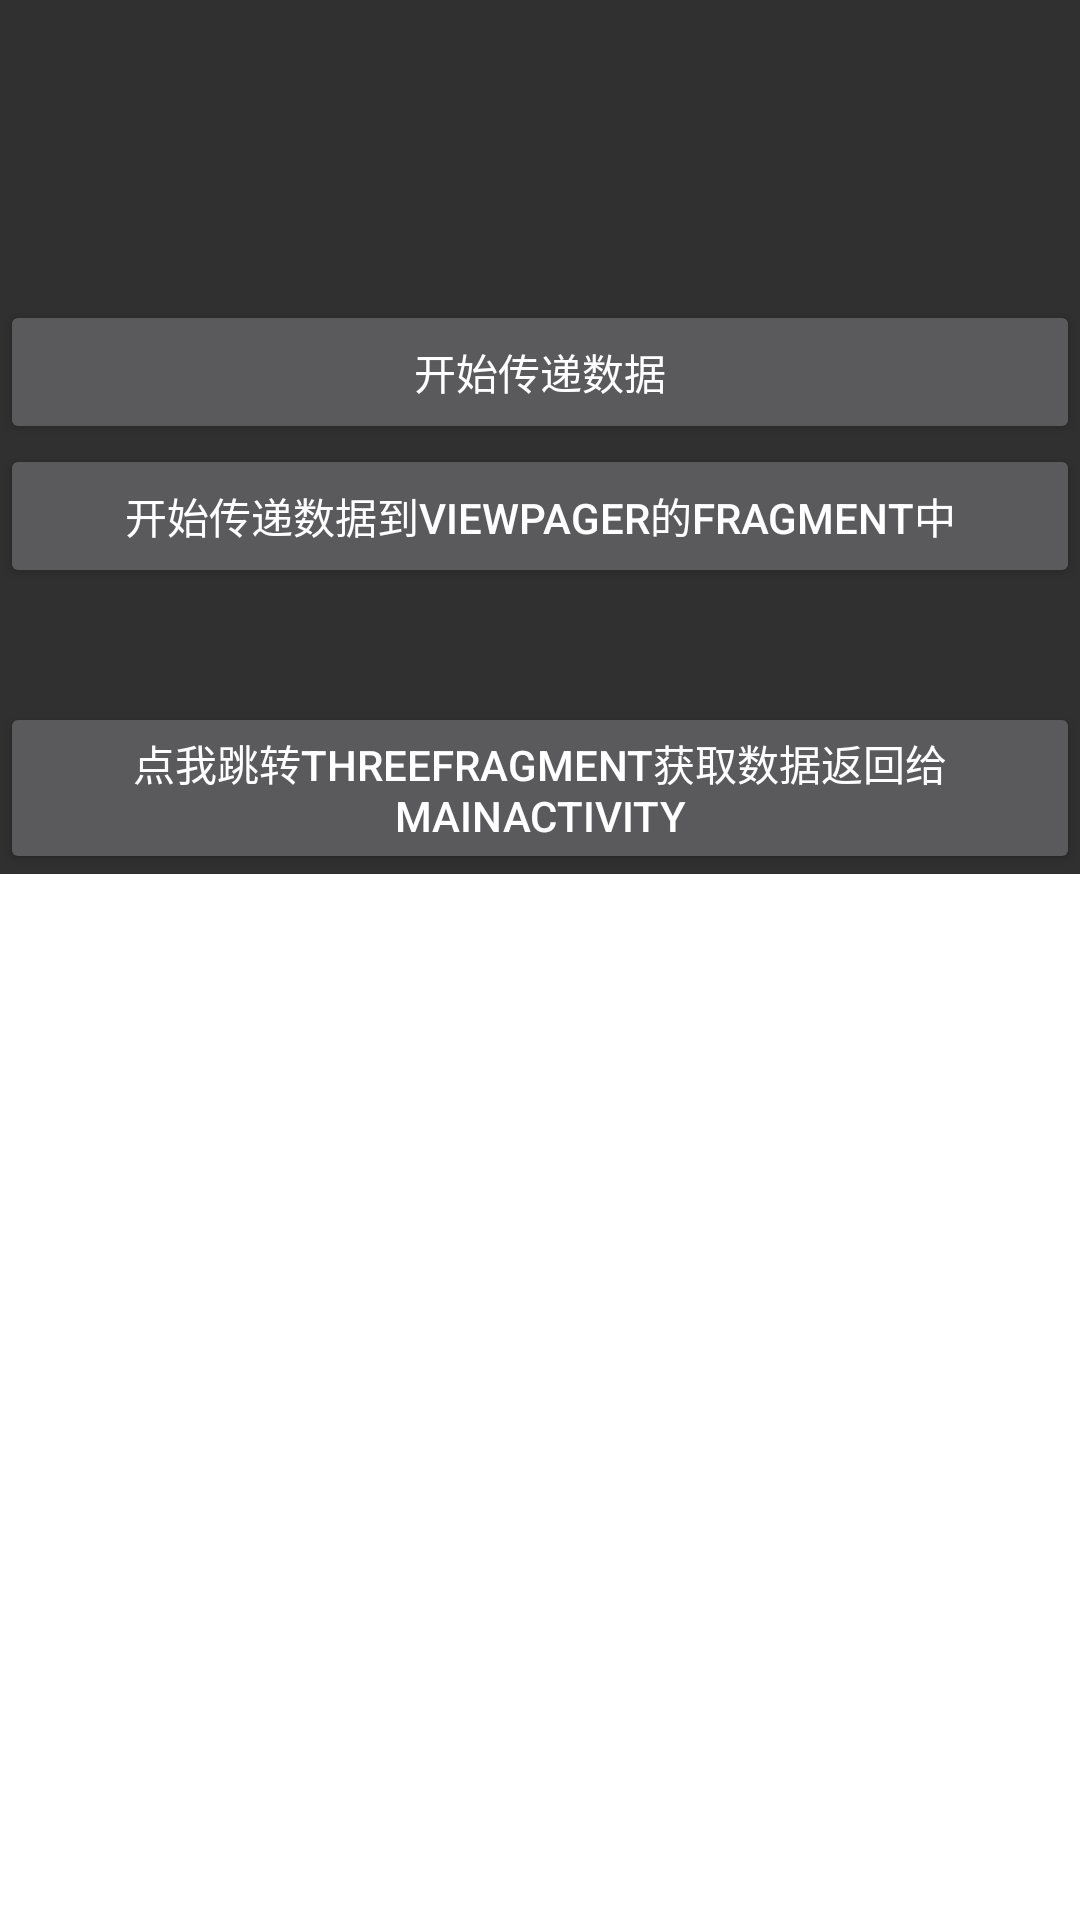

Reconstruct the res/layout file that produces this screen, plus the resources it refers to.
<!-- AndroidManifest.xml: application theme Theme.EventBusPutValueDemo -->
<!-- res/layout/activity_main.xml -->
<?xml version="1.0" encoding="utf-8"?>
<LinearLayout xmlns:android="http://schemas.android.com/apk/res/android"
    xmlns:tools="http://schemas.android.com/tools"
    android:layout_width="match_parent"
    android:layout_height="match_parent"
    tools:context=".activity.MainActivity"
    android:orientation="vertical">

    <FrameLayout
        android:id="@+id/fl_show"
        android:layout_width="match_parent"
        android:layout_height="100dp"/>
    <Button
        android:onClick="but"
        android:layout_width="match_parent"
        android:text="开始传递数据"
        android:layout_height="wrap_content" />
    <Button
        android:onClick="btn_four"
        android:layout_width="match_parent"
        android:text="开始传递数据到ViewPager的Fragment中"
        android:layout_height="wrap_content" />

    <TextView
        android:id="@+id/tv_one_return"
        android:layout_width="match_parent"
        android:layout_height="wrap_content"/>

    <TextView
        android:textColor="@color/white"
        android:id="@+id/tv_fragment_back_data"
        android:layout_width="match_parent"
        android:layout_height="wrap_content"/>


    <Button
        android:text="点我跳转ThreeFragment获取数据返回给MainActivity"
        android:id="@+id/btn_bank_main"
        android:layout_width="match_parent"
        android:layout_height="wrap_content"/>

    <androidx.viewpager.widget.ViewPager
        android:background="@color/white"
        android:id="@+id/main_vp_content"
        android:layout_width="match_parent"
        android:layout_height="match_parent" />

</LinearLayout>
<!-- resources referenced by this layout -->
<resources>
  <style name="Theme.EventBusPutValueDemo" parent="Theme.AppCompat.NoActionBar">
          
          <item name="colorPrimary">@color/purple_500</item>
          <item name="colorPrimaryVariant">@color/purple_700</item>
          <item name="colorOnPrimary">@color/white</item>
          
          <item name="colorSecondary">@color/teal_200</item>
          <item name="colorSecondaryVariant">@color/teal_700</item>
          <item name="colorOnSecondary">@color/black</item>
          
          <item name="android:statusBarColor" tools:targetApi="l">?attr/colorPrimaryVariant</item>
          
      </style>
  <!-- not gathered from this repository: default colours our renderer supplied (Android Studio template values) -->
  <color name="purple_500">#FF6200EE</color>
  <color name="purple_700">#FF3700B3</color>
  <color name="teal_200">#FF03DAC5</color>
  <color name="teal_700">#FF018786</color>
  <color name="black">#FF000000</color>
  <color name="white">#FFFFFFFF</color>
</resources>
